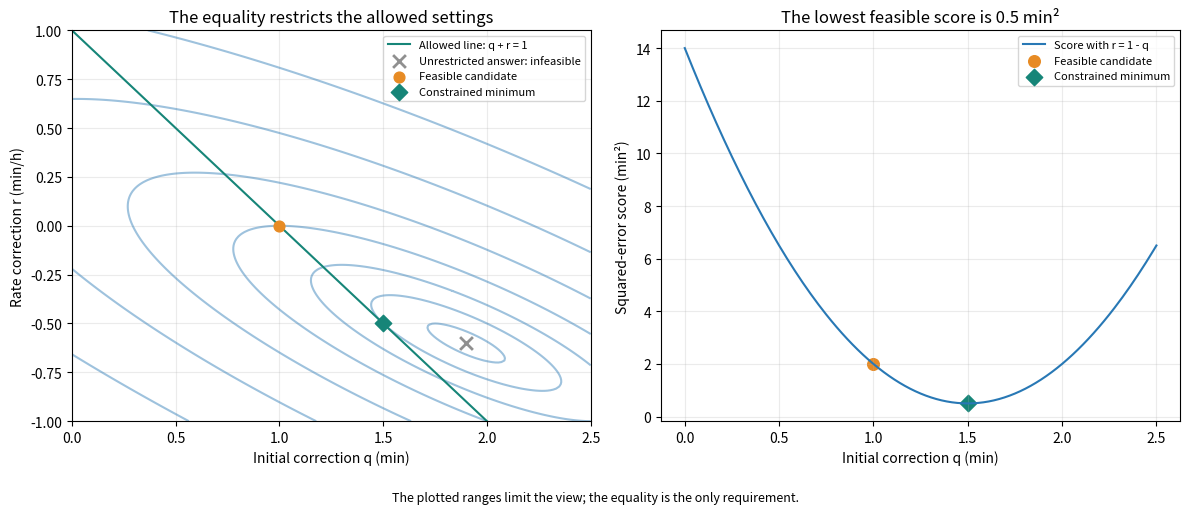

Reproduce this figure in Python.
import numpy as np

# Fixed observations and their elapsed times
OBSERVED_ERRORS = np.array([-2.0, -1.0, -1.0, 0.0])  # min
OBSERVATION_TIMES = np.array([0.0, 1.0, 2.0, 3.0])   # h

# Calibration requirement: correction at 1 h must equal 1 min
CALIBRATION_TIME = 1.0        # h
REQUIRED_CORRECTION = 1.0     # min
CHECK_TOLERANCE = 1e-9        # numerical comparison setting


def simulate_clock(decision):
    correction, rate = np.asarray(decision, dtype=float)
    return OBSERVED_ERRORS + correction + rate * OBSERVATION_TIMES


def evaluate_clock(decision):
    decision = np.asarray(decision, dtype=float)
    remaining_errors = simulate_clock(decision)
    correction, rate = decision
    equality_residual = correction + CALIBRATION_TIME * rate - REQUIRED_CORRECTION
    gradient = 2 * np.array([np.sum(remaining_errors),
                             np.dot(OBSERVATION_TIMES, remaining_errors)])
    return {
        "decision": decision,
        "response": remaining_errors,
        "objective": float(np.sum(remaining_errors ** 2)),
        "gradient": gradient,
        "equality_residual": float(equality_residual),
        "feasible": bool(abs(equality_residual) <= CHECK_TOLERANCE),
    }


for decision in ([1.9, -0.6], [1.0, 0.0], [1.5, -0.5]):
    result = evaluate_clock(decision)
    if not result["feasible"]:
        print(f"{decision}: reject; equality residual = {result['equality_residual']:.2f} min")
        continue
    print(f"{decision}: feasible | errors = {result['response']} min"
          f" | score = {result['objective']:.2f} min²")


for correction in (1.0, 1.4, 1.5, 1.6, 2.0):
    rate = REQUIRED_CORRECTION - correction
    result = evaluate_clock([correction, rate])
    print(f"q = {correction:.1f}, r = {rate:.1f} | feasible = {result['feasible']}"
          f" | score = {result['objective']:.2f} min²")


import matplotlib.pyplot as plt

BLUE = "#2878b5"
TEAL = "#168578"
ORANGE = "#e78b24"
GRAY = "#909090"


def show_equality_constraint():
    figure, axes = plt.subplots(1, 2, figsize=(12, 5.2))
    q_values = np.linspace(0.0, 2.5, 181)
    r_values = np.linspace(-1.0, 1.0, 181)
    q_mesh, r_mesh = np.meshgrid(q_values, r_values)
    scores = sum((error + q_mesh + time * r_mesh) ** 2
                 for error, time in zip(OBSERVED_ERRORS, OBSERVATION_TIMES))
    axes[0].contour(q_mesh, r_mesh, scores, levels=[0.25, 0.5, 1, 2, 4, 8, 16],
                    colors=BLUE, alpha=0.45)
    axes[0].plot(q_values, 1 - q_values, color=TEAL, label="Allowed line: q + r = 1")
    axes[0].scatter(1.9, -0.6, marker="x", s=85, color=GRAY, linewidths=2,
                    label="Unrestricted answer: infeasible", zorder=5)
    axes[0].scatter(1.0, 0.0, color=ORANGE, s=60, label="Feasible candidate", zorder=5)
    axes[0].scatter(1.5, -0.5, marker="D", color=TEAL, s=70,
                    label="Constrained minimum", zorder=6)
    axes[0].set(xlabel="Initial correction q (min)", ylabel="Rate correction r (min/h)",
                xlim=(0, 2.5), ylim=(-1, 1), title="The equality restricts the allowed settings")
    axes[0].legend(loc="upper right", fontsize=8)
    line_scores = [evaluate_clock([q, 1 - q])["objective"] for q in q_values]
    axes[1].plot(q_values, line_scores, color=BLUE, label="Score with r = 1 - q")
    for q, color, marker, label in [(1.0, ORANGE, "o", "Feasible candidate"),
                                    (1.5, TEAL, "D", "Constrained minimum")]:
        result = evaluate_clock([q, 1 - q])
        axes[1].scatter(q, result["objective"], color=color, marker=marker, s=70, label=label)
    axes[1].set(xlabel="Initial correction q (min)", ylabel="Squared-error score (min²)",
                title="The lowest feasible score is 0.5 min²")
    axes[1].legend(fontsize=8)
    for axis in axes:
        axis.grid(alpha=0.25)
    figure.text(0.5, 0.025, "The plotted ranges limit the view; the equality is the only requirement.",
                ha="center", fontsize=9)
    figure.tight_layout(rect=(0, 0.065, 1, 1))
    return figure


equality_figure = show_equality_constraint()
plt.show()
